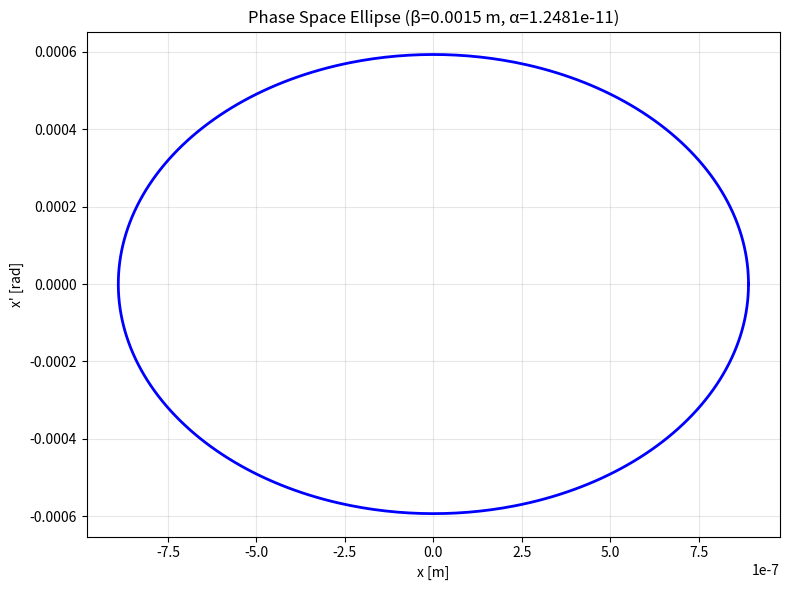

Write Python code to recreate this figure.
import numpy as np
import matplotlib.pyplot as plt
import pandas as pd



beta  =  0.00149999999999999 #semi-major axis
#beta = 17057.11360944676198415 #testing with first values of beta and alpha in file; however, these values gave me a straight line not ellipse
alpha =  0.00000000001248069 #alpha relates to tilt
#alpha = -784.32981445063455794
gamma = (1 + alpha**2) / beta  #semi-minor axis
x = 0
y = 0
epsilon = 0.00000000052830000  #emmittance (EX) found in header of file

theta   = np.linspace(0, 2 * np.pi, 500)
x       =  np.sqrt(epsilon * beta) * np.cos(theta)
x_prime = -np.sqrt(epsilon / beta) * (alpha * np.cos(theta) + np.sin(theta))

plt.figure(figsize=(8, 6))
plt.plot(x, x_prime, 'b-', linewidth=2)
plt.grid(True, alpha=0.3)
plt.xlabel("x [m]")
plt.ylabel("x' [rad]")
plt.title(f"Phase Space Ellipse (β={beta:.4f} m, α={alpha:.4e})")
plt.tight_layout()
plt.show()
